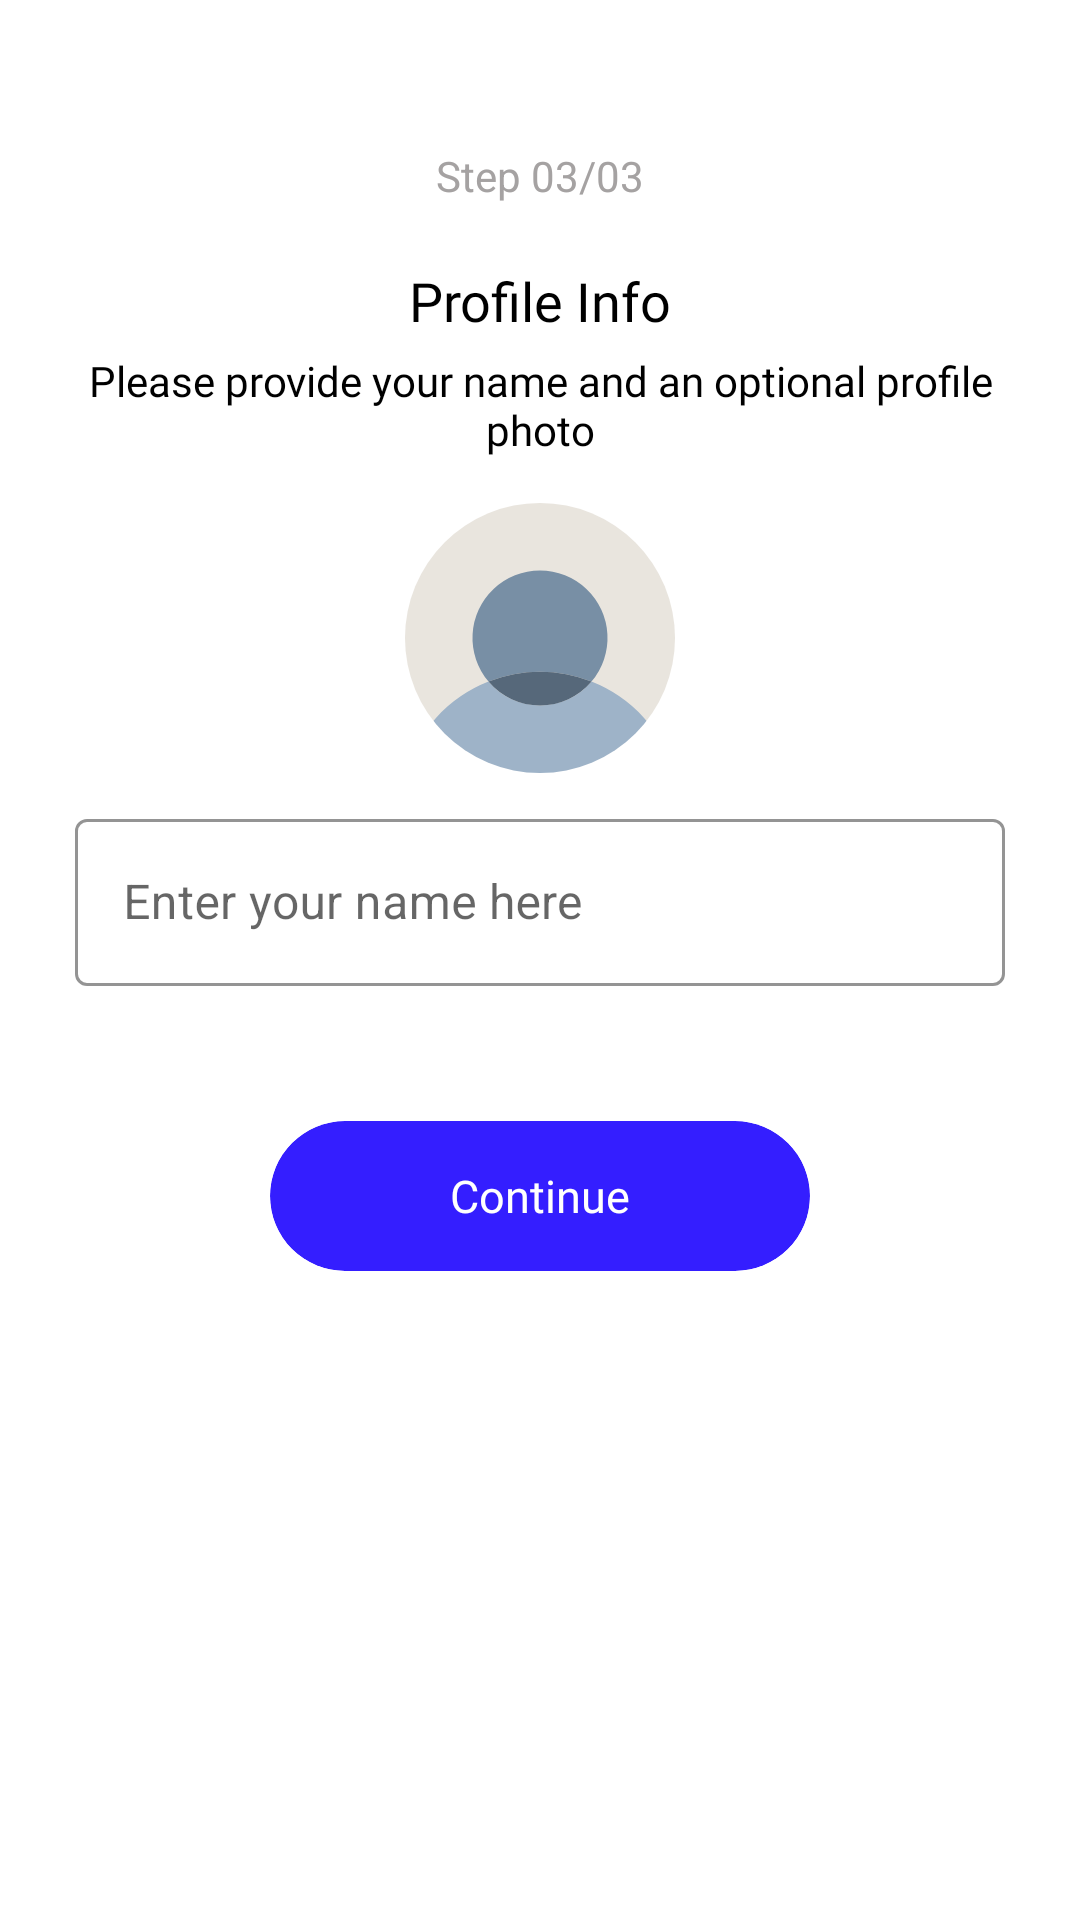

This screen was rendered from an Android layout file. Write that file and the resources it references.
<!-- AndroidManifest.xml: application theme Theme.QuickChat -->
<!-- res/layout/activity_user_details.xml -->
<?xml version="1.0" encoding="utf-8"?>
<RelativeLayout xmlns:android="http://schemas.android.com/apk/res/android"
    xmlns:app="http://schemas.android.com/apk/res-auto"
    xmlns:tools="http://schemas.android.com/tools"
    android:layout_width="match_parent"
    android:layout_height="match_parent"
    tools:context=".Activites.UserDetailsActivity">

        <include
        layout="@layout/profile_card"
        android:layout_alignParentTop="true"
        android:layout_centerHorizontal="true"
        android:layout_width="match_parent"
        android:layout_height="wrap_content"/>


</RelativeLayout>
<!-- res/layout/profile_card.xml (included above) -->
<?xml version="1.0" encoding="utf-8"?>
<RelativeLayout xmlns:android="http://schemas.android.com/apk/res/android"
    xmlns:app="http://schemas.android.com/apk/res-auto"
    android:layout_width="match_parent"
    android:orientation="vertical"
    android:layout_height="wrap_content">

    <LinearLayout
        android:layout_width="match_parent"
        android:layout_height="wrap_content"
        android:orientation="vertical"
        android:layout_alignParentTop="true"
        android:layout_centerHorizontal="true"
        android:layout_margin="15dp"
        android:padding="10dp"
        app:layout_constraintTop_toTopOf="parent"
        app:layout_constraintStart_toStartOf="parent"
        app:layout_constraintEnd_toEndOf="parent">

    <ImageView
        android:layout_width="24dp"
        android:layout_height="24dp"
        app:tint="@color/black"
        android:src="@drawable/ic_arrow_back_black_24dp"
        />


    <TextView
        android:layout_width="match_parent"
        android:layout_height="wrap_content"
        android:gravity="center"
        android:layout_marginStart="20dp"
        android:layout_marginEnd="20dp"
        android:text="@string/step3"
        android:textColor="#A5A2A2"
        android:textSize="14sp"
        />
        <TextView
            android:layout_width="match_parent"
            android:layout_height="wrap_content"
            android:text="@string/profile_info"
            android:textColor="@color/black"
            android:fontFamily="@font/regular"
            android:textSize="18sp"
            android:id="@+id/text"
            android:gravity="center"
            android:layout_marginTop="20dp"
            />

        <TextView
            android:layout_width="match_parent"
            android:layout_height="wrap_content"
            android:text="@string/profile_info_txt"
            android:textColor="@color/black"
            android:layout_marginTop="5dp"
            android:fontFamily="@font/regular"
            android:textSize="14sp"
            android:gravity="center"
            />

        <androidx.cardview.widget.CardView
            android:id="@+id/item_profile_picture_card_parent"
            android:layout_width="90dp"
            android:layout_height="90dp"
            android:layout_gravity="center"
            android:layout_marginTop="15dp"
            android:layout_marginBottom="10dp"
            app:cardBackgroundColor="@android:color/transparent"
            app:cardCornerRadius="50dp"
            app:cardElevation="0dp">

            <RelativeLayout
                android:layout_width="match_parent"
                android:layout_height="match_parent">

                <ImageView
                    android:id="@+id/item_profile_picture"
                    android:layout_width="match_parent"
                    android:layout_height="match_parent"
                    android:layout_centerHorizontal="true"
                    android:layout_centerVertical="true"
                    android:src="@drawable/ic_user" />

            </RelativeLayout>

        </androidx.cardview.widget.CardView>

        <com.google.android.material.textfield.TextInputLayout
            style="@style/Widget.MaterialComponents.TextInputLayout.OutlinedBox"
            android:layout_width="match_parent"
            android:layout_height="wrap_content"
            android:layout_marginBottom="15dp"
            app:boxStrokeColor="@color/colorPrimary"
            android:hint="Enter your name here">

            <com.google.android.material.textfield.TextInputEditText
                android:id="@+id/editText"
                android:layout_width="match_parent"
                android:layout_height="wrap_content"
                android:inputType="textPersonName"
                android:textSize="16sp"
                android:textColor="@color/black" />
        </com.google.android.material.textfield.TextInputLayout>


        <androidx.cardview.widget.CardView
            android:layout_width="180dp"
            android:layout_height="wrap_content"
            android:layout_marginTop="30dp"
            android:layout_gravity="center_horizontal"
            android:foreground="?android:attr/selectableItemBackground"
            app:cardCornerRadius="25dp"
            android:elevation="0dp"
            android:padding="5dp"
            app:cardBackgroundColor="@color/colorPrimary"
            android:id="@+id/btn_next"
            app:cardElevation="0dp">


            <RelativeLayout
                android:layout_width="match_parent"
                android:layout_height="50dp">


                <TextView
                    android:id="@+id/button_text"
                    android:layout_width="wrap_content"
                    android:layout_height="wrap_content"
                    android:layout_centerInParent="true"
                    android:layout_centerVertical="true"
                    android:paddingStart="10dp"
                    android:paddingTop="13dp"
                    android:paddingEnd="10dp"
                    android:gravity="center"
                    android:paddingBottom="13dp"
                    android:textColor="@color/white"
                    android:text="@string/continue_btn"
                    android:fontFamily="@font/medium"
                    android:textSize="15sp" />

            </RelativeLayout>


        </androidx.cardview.widget.CardView>


    </LinearLayout>





</RelativeLayout>
<!-- resources referenced by this layout -->
<resources>
  <color name="black">#FF000000</color>
  <color name="colorPrimary">#341eff</color>
  <color name="white">#FFFFFFFF</color>
  <!-- drawable ic_user (drawable) -->
  <vector xmlns:android="http://schemas.android.com/apk/res/android"
      android:width="128dp"
      android:height="128dp"
      android:viewportWidth="128"
      android:viewportHeight="128">
    <path
        android:pathData="M0,0h128v128H0z"
        android:fillColor="#e9e5de"/>
    <path
        android:pathData="M88.41,84.67a32,32 0,1 0,-48.82 0,66.13 66.13,0 0,1 48.82,0z"
        android:fillColor="#788fa5"/>
    <path
        android:pathData="M88.41,84.67a32,32 0,0 1,-48.82 0A66.79,66.79 0,0 0,0 128h128a66.79,66.79 0,0 0,-39.59 -43.33z"
        android:fillColor="#9eb3c8"/>
    <path
        android:pathData="M64,96a31.93,31.93 0,0 0,24.41 -11.33,66.13 66.13,0 0,0 -48.82,0A31.93,31.93 0,0 0,64 96z"
        android:fillColor="#56687a"/>
  </vector>
  <string name="continue_btn">Continue</string>
  <string name="profile_info">Profile Info</string>
  <string name="profile_info_txt">Please provide your name and an optional profile photo</string>
  <string name="step3">Step 03/03</string>
  <style name="Theme.QuickChat" parent="Theme.MaterialComponents.Light.NoActionBar">
          
          <item name="colorPrimary">@color/blue</item>
          <item name="colorPrimaryVariant">@color/blue</item>
          <item name="colorOnPrimary">@color/white</item>
          
          <item name="colorSecondary">@color/teal_200</item>
          <item name="colorSecondaryVariant">@color/teal_700</item>
          <item name="colorOnSecondary">@color/black</item>
          
          <item name="android:statusBarColor" tools:targetApi="l">?attr/colorPrimaryVariant</item>
          
      </style>
  <color name="blue">#006AFF</color>
  <color name="teal_200">#FF03DAC5</color>
  <color name="teal_700">#FF018786</color>
</resources>
